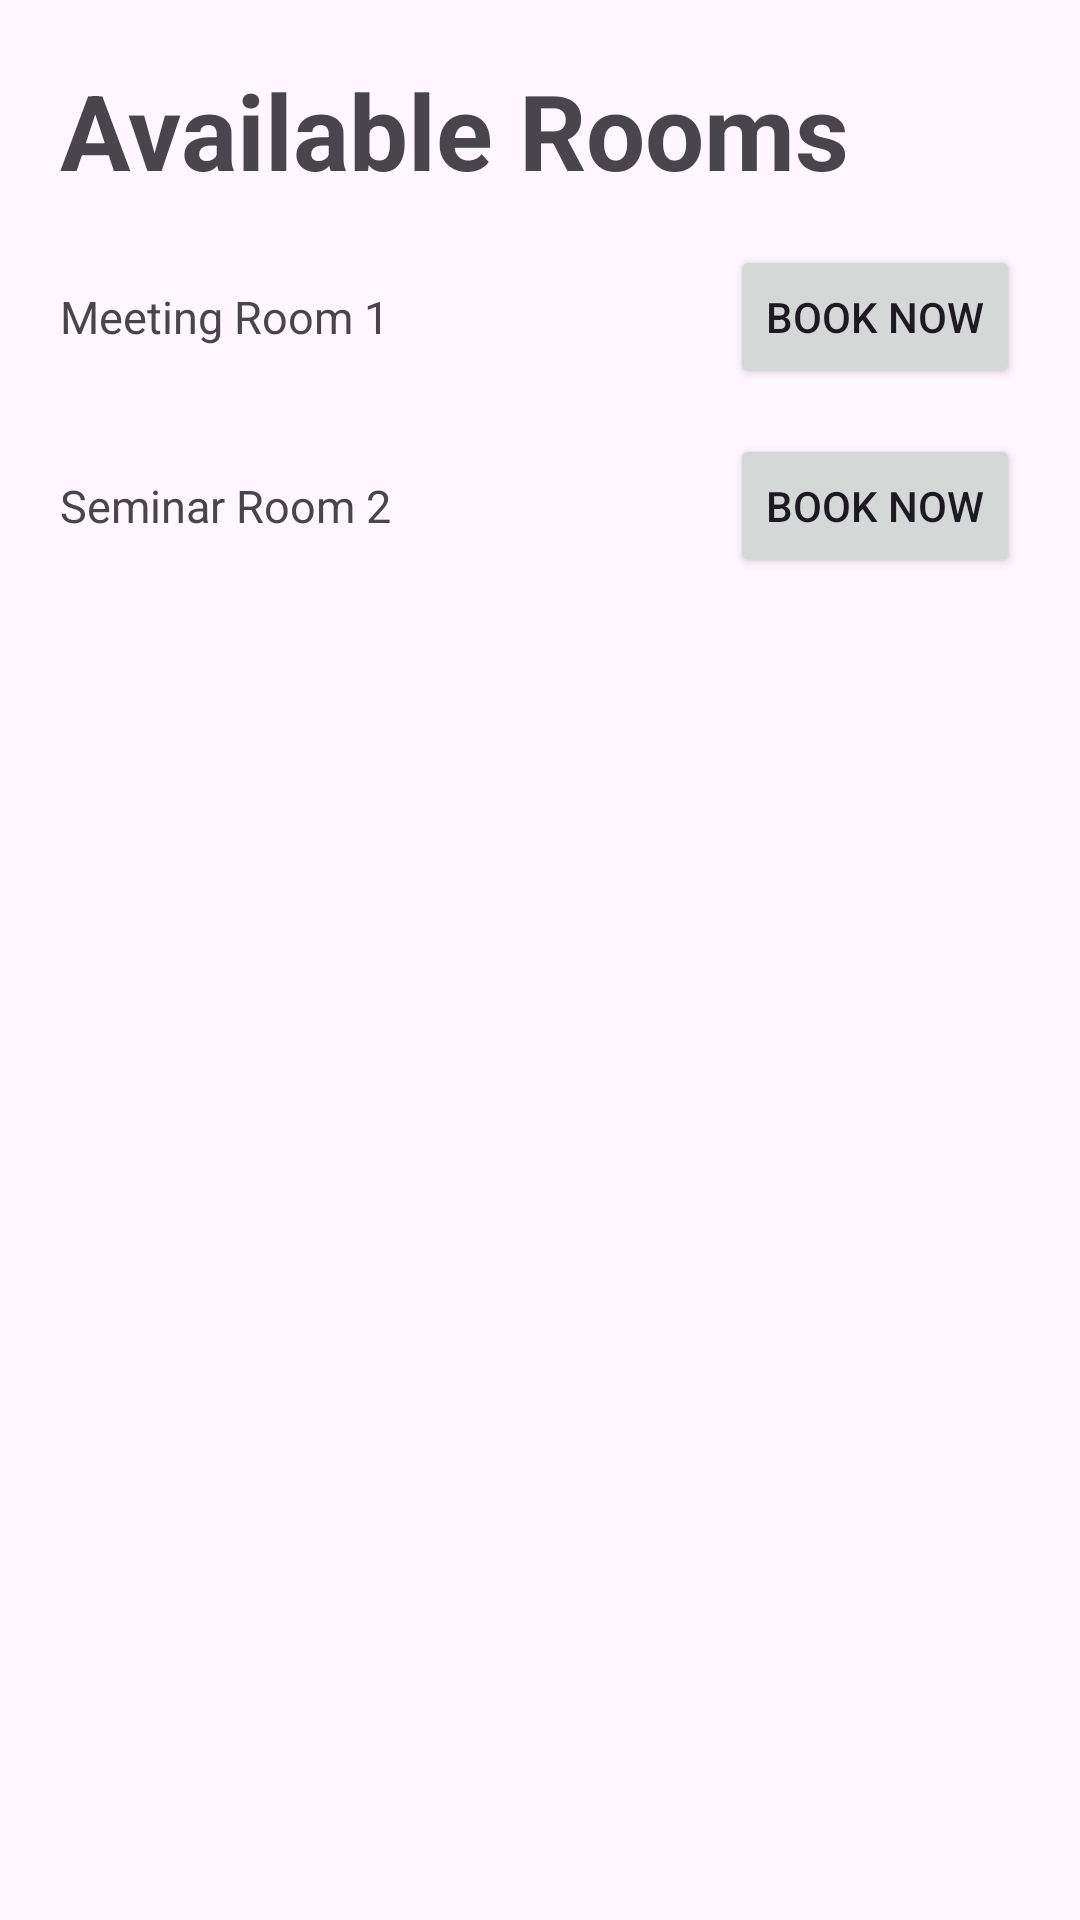

Produce the Android XML layout that renders to this screen, including the resource entries it uses.
<!-- AndroidManifest.xml: application theme Theme.Comp2000Assesment1 -->
<!-- res/layout/availiable_rooms.xml -->
<?xml version="1.0" encoding="utf-8"?>
<ScrollView xmlns:android="http://schemas.android.com/apk/res/android"
    android:layout_width="match_parent"
    android:layout_height="wrap_content">

    <LinearLayout
        android:layout_width="match_parent"
        android:layout_height="wrap_content"
        android:orientation="vertical"
        android:padding="20dp">

        <TextView
            android:layout_width="wrap_content"
            android:layout_height="wrap_content"
            android:text="@string/available_room"
            android:textSize="35sp"
            android:textStyle="bold"
            android:layout_marginBottom="15dp"/>

        <LinearLayout
            android:layout_width="match_parent"
            android:layout_height="wrap_content"
            android:orientation="horizontal"
            android:gravity="center_vertical"
            android:layout_marginBottom="15dp">

            <TextView
                android:layout_width="0dp"
                android:layout_height="wrap_content"
                android:layout_weight="1"
                android:text="@string/meeting_room_1"
                android:textSize="15sp" />

            <Button
                android:id="@+id/btnPopupRoom1"
                style="@style/Widget.AppCompat.Button"
                android:layout_width="wrap_content"
                android:layout_height="wrap_content"
                android:text="@string/book_now" />

        </LinearLayout>


        <LinearLayout
            android:layout_width="match_parent"
            android:layout_height="wrap_content"
            android:orientation="horizontal"
            android:gravity="center_vertical">

            <TextView
                android:layout_width="0dp"
                android:layout_height="wrap_content"
                android:layout_weight="1"
                android:text="@string/seminar_room_2"
                android:textSize="15sp" />

            <Button
                android:id="@+id/btnPopupRoom2"
                style="@style/Widget.AppCompat.Button"
                android:layout_width="wrap_content"
                android:layout_height="wrap_content"
                android:text="@string/book_noww" />

        </LinearLayout>

    </LinearLayout>

</ScrollView>
<!-- resources referenced by this layout -->
<resources>
  <string name="available_room">Available Rooms</string>
  <string name="book_now">Book Now</string>
  <string name="book_noww">Book Now</string>
  <string name="meeting_room_1">Meeting Room 1</string>
  <string name="seminar_room_2">Seminar Room 2</string>
  <style name="Theme.Comp2000Assesment1" parent="Base.Theme.Comp2000Assesment1" />
  <style name="Base.Theme.Comp2000Assesment1" parent="Theme.Material3.DayNight.NoActionBar">
          
          
      </style>
</resources>
